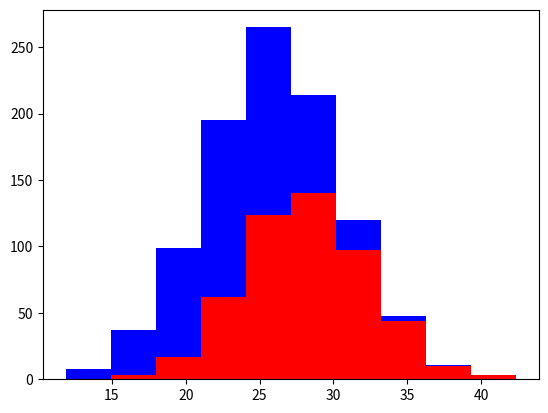

This figure's Python source:
import numpy as np
import matplotlib.pyplot as plt

greyhounds = 500
labs = 500

grey_height = 28 + 4 * np.random.randn(greyhounds)
lab_height = 24 + 4 * np.random.randn(labs)

plt.hist([grey_height,lab_height], stacked=True, color=['r','b'])
plt.show()